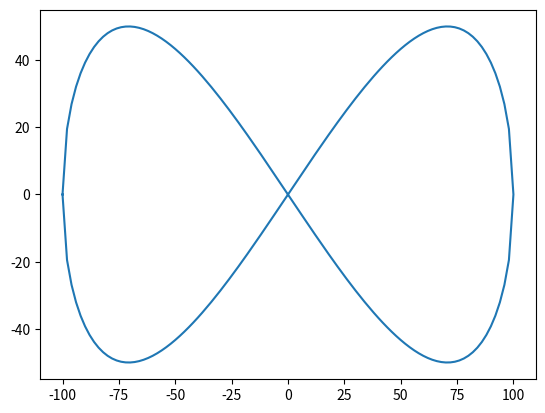

Python code for this plot:
import math
import matplotlib.pyplot as plt

def sign_of(i):
	if i > 0:
		return 1
	else:
		return -1
			

a = 100
step = 2
size = int(a / step)
xs1 = [i * step for i in range(-size, size + 1)]
ys1 = [math.sqrt((a ** 2 * x ** 2 - x ** 4)/(a**2)) * sign_of(x) for x in xs1]
xs2 = list(reversed(xs1))
ys2 = list(map(lambda p: -1 * p, reversed(ys1)))
ys = ys1 + ys2 
xs = xs1 + xs2

starting = 0
for i, x in enumerate(xs):
    if x == 0:
        starting = i
        break

for i, (x, y) in enumerate(zip(xs, ys)):
    index = i - starting
    if index < 0:
        index += len(xs)
    index += 1
    print("waypoints(2:3," + str(index) + ") = [" + str(x - 100) + "; " + str(y) + "];")

plt.plot(xs, ys)
plt.show()